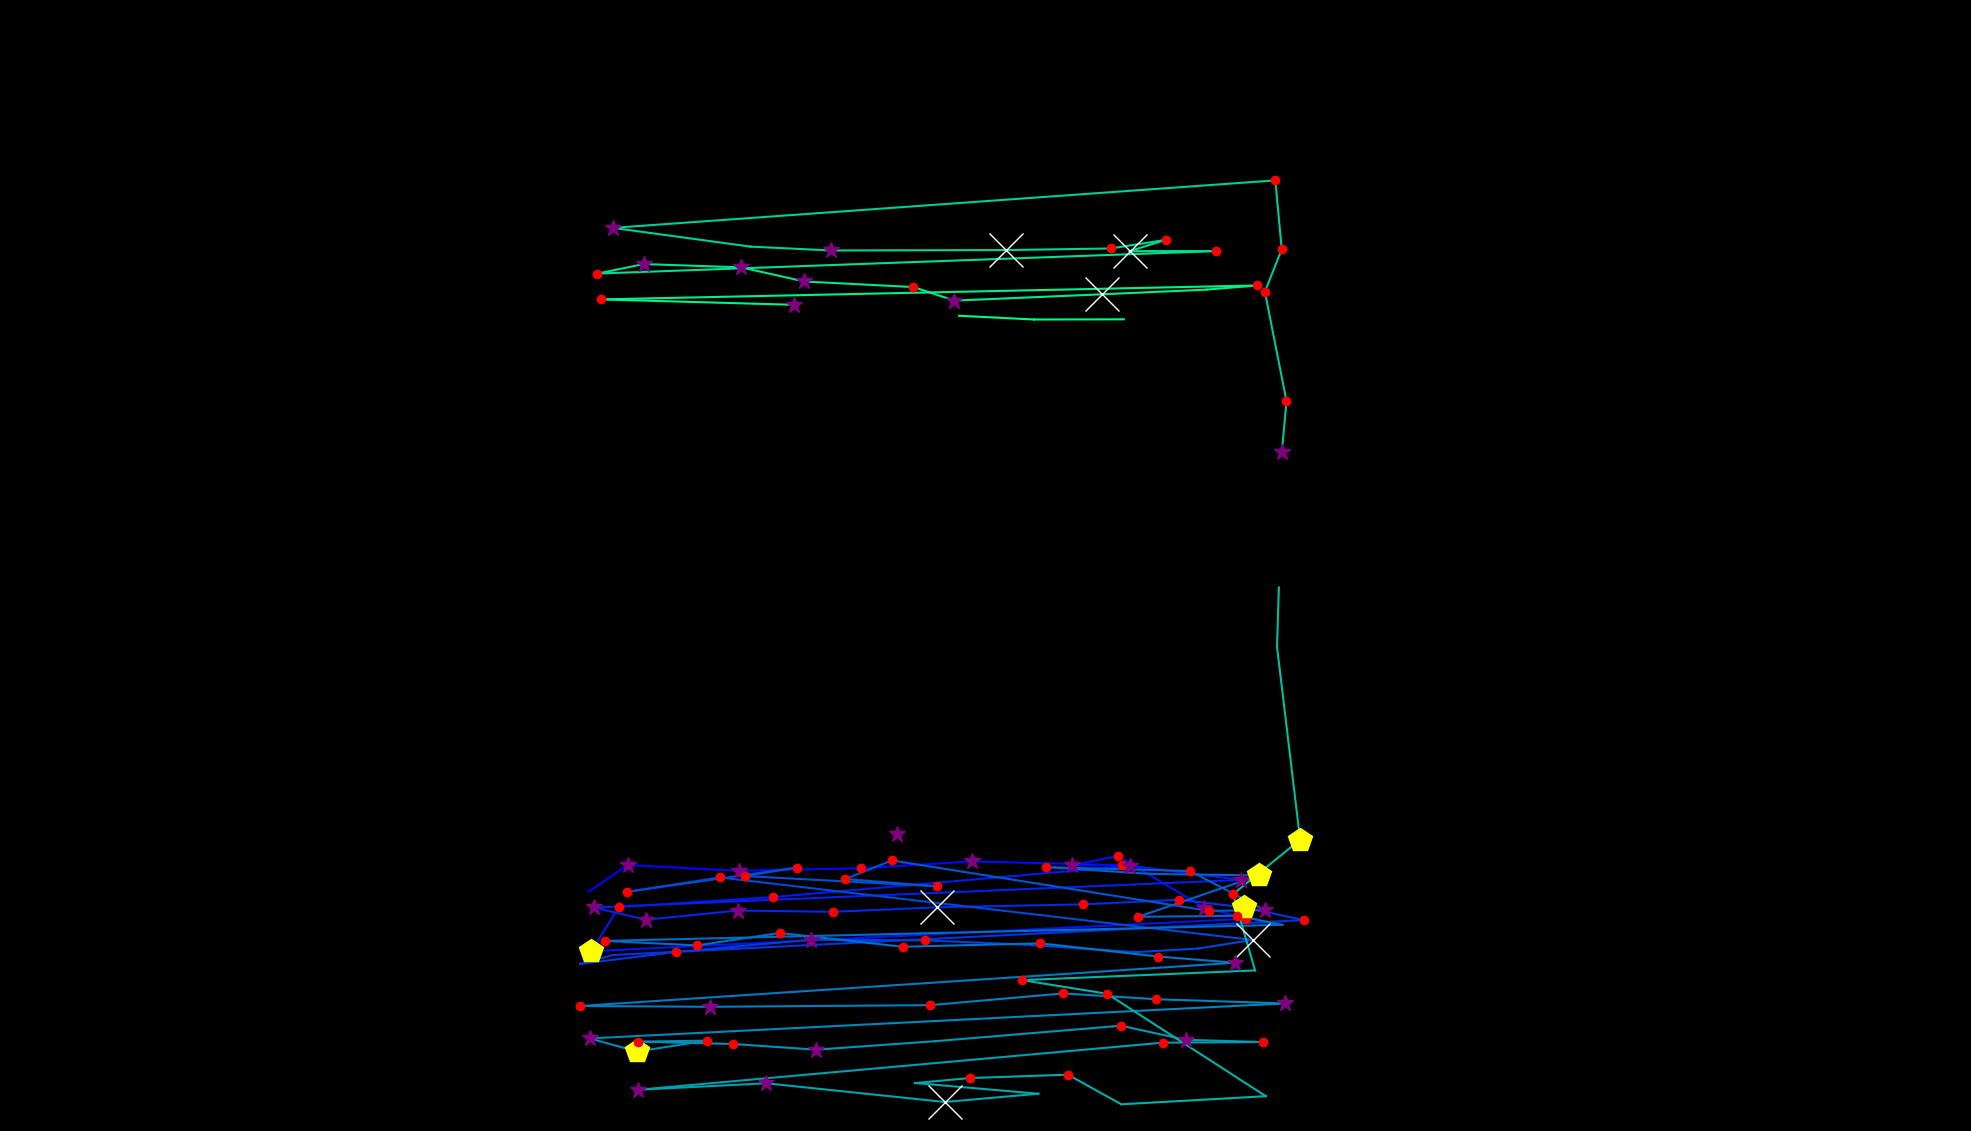

Values plotted in this chart, from the file beside it:
, fixation_id, timestamp, avg_gaze_x, avg_gaze_y, duration
0, 95.0, 34665, 1165, 386.2, 253
1, 106.0, 38701, 764.8, 311, 96.39
2, 107.0, 38870, 814.9, 345.4, 265.1
3, 108.0, 39304, 959.3, 338, 373.5
4, 109.0, 39701, 1118, 341.2, 144.6
5, 110.0, 40147, 1263, 350.1, 337.4
6, 111.0, 40545, 1458, 345.2, 144.6
7, 112.0, 40713, 1393, 345.1, 397.6
8, 113.0, 41147, 1452, 357.2, 132.5
9, 114.0, 41328, 1564, 290.1, 277.1
10, 115.0, 41641, 1619, 275.7, 228.9
11, 116.0, 41954, 767.8, 233.4, 445.8
12, 117.0, 42424, 803.7, 290.7, 168.7
13, 118.0, 42906, 1004, 303.7, 132.5
14, 119.0, 43244, 1468, 344.5, 337.4
15, 120.0, 43714, 1612, 326.1, 253
16, 121.0, 44087, 771.1, 290.3, 313.3
17, 122.0, 44424, 838.8, 274.4, 277.1
18, 123.0, 44726, 958.8, 286.3, 253
19, 124.0, 45063, 1081, 284.6, 192.8
20, 125.0, 45400, 1217, 290.5, 867.5
21, 126.0, 46364, 1406, 294.3, 241
22, 127.0, 46714, 1531, 300.3, 192.8
23, 128.0, 46931, 1616, 290.5, 506.1
24, 129.0, 47461, 1693, 273.9, 120.5
25, 130.0, 47690, 796, 228.5, 108.4
26, 131.0, 47834, 753.4, 217, 60.24
27, 132.0, 48075, 877.4, 232.5, 192.8
28, 133.0, 48364, 1054, 248.4, 277.1
29, 134.0, 48666, 1201, 247.6, 132.5
30, 135.0, 48822, 1330, 242.1, 108.4
31, 136.0, 49292, 1476, 232.3, 108.4
32, 137.0, 49425, 1555, 236.9, 108.4
33, 138.0, 49557, 1627, 248, 638.6
34, 139.0, 50377, 935.3, 329.3, 192.8
35, 140.0, 50606, 814.3, 310.6, 216.9
36, 141.0, 51003, 1035, 342.1, 120.5
37, 142.0, 51148, 967.4, 331.1, 156.6
38, 143.0, 51437, 1217, 317.8, 144.6
39, 144.0, 51666, 1098, 327.2, 168.7
40, 145.0, 51883, 1158, 351.4, 144.6
41, 146.0, 52449, 1570, 285.9, 216.9
42, 147.0, 52690, 1643, 286.8, 265.1
43, 148.0, 53015, 1546, 337.6, 120.5
44, 149.0, 53208, 1358, 342.7, 180.7
45, 150.0, 53473, 1494, 333.9, 96.39
46, 151.0, 53690, 1635, 331.9, 409.7
47, 152.0, 54774, 1478, 278.2, 120.5
48, 153.0, 54967, 1607, 279.5, 156.6
49, 154.0, 55148, 1665, 267.8, 96.39
50, 155.0, 55437, 785.6, 246.9, 216.9
51, 156.0, 55714, 905.5, 241, 228.9
52, 157.0, 55979, 1013, 257.2, 120.5
53, 158.0, 56184, 1172, 239.3, 132.5
54, 159.0, 56389, 1351, 243.7, 132.5
55, 160.0, 56570, 1504, 226.6, 216.9
56, 161.0, 56811, 1604, 218.5, 289.2
57, 162.0, 57196, 753.4, 162.3, 216.9
58, 163.0, 57498, 922.6, 161.3, 265.1
59, 164.0, 57835, 1208, 163.4, 168.7
... 57 more rows
